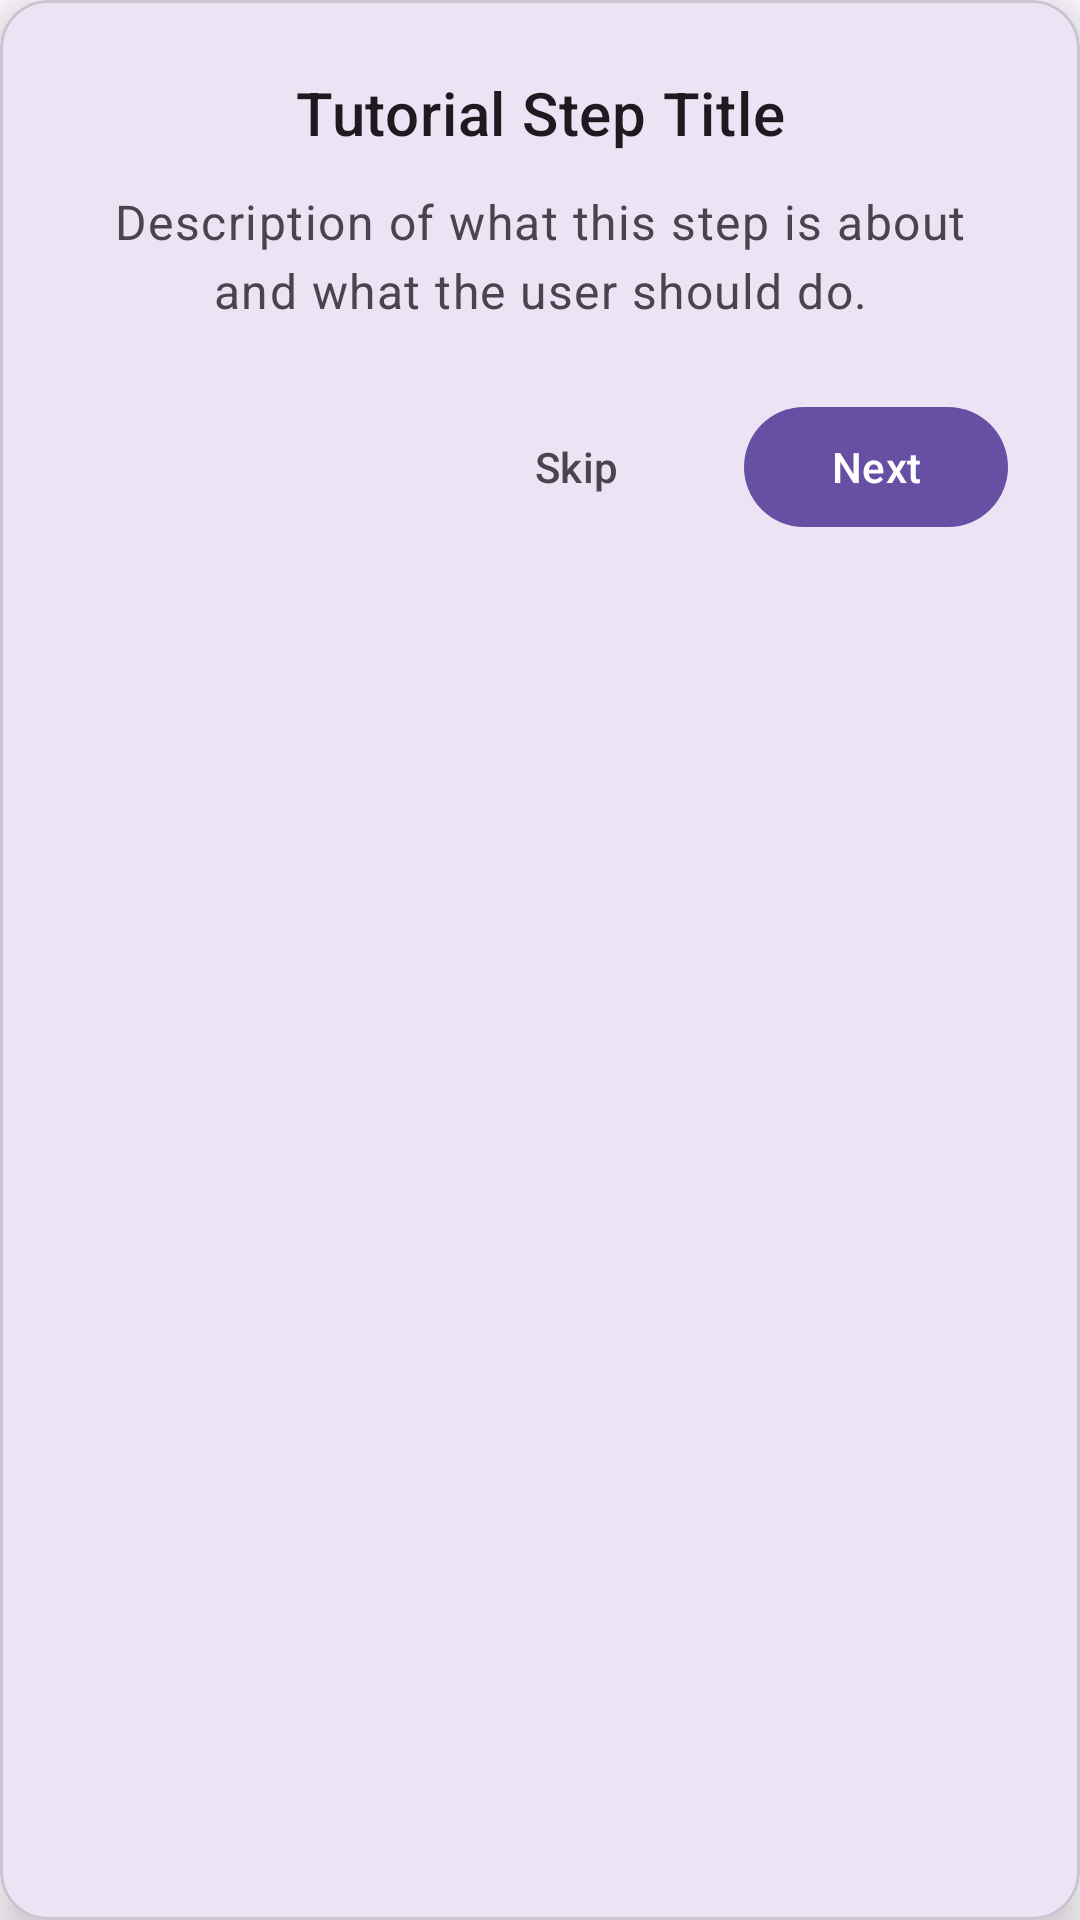

Here is an Android app screen rendered from its layout file. Give the layout XML and the strings, colors and styles it references.
<!-- AndroidManifest.xml: application theme Theme.QuickNotes -->
<!-- res/layout/tutorial_card.xml -->
<?xml version="1.0" encoding="utf-8"?>
<com.google.android.material.card.MaterialCardView
    xmlns:android="http://schemas.android.com/apk/res/android"
    xmlns:app="http://schemas.android.com/apk/res-auto"
    android:layout_width="match_parent"
    android:layout_height="wrap_content"
    android:layout_margin="16dp"
    app:cardCornerRadius="16dp"
    app:cardElevation="8dp"
    app:cardBackgroundColor="?attr/colorSurface">

    <LinearLayout
        android:layout_width="match_parent"
        android:layout_height="wrap_content"
        android:orientation="vertical"
        android:padding="24dp">

        <TextView
            android:id="@+id/tutorial_title"
            android:layout_width="match_parent"
            android:layout_height="wrap_content"
            android:text="@string/tutorial_step_title"
            android:textAppearance="?attr/textAppearanceHeadline6"
            android:textColor="?attr/colorOnSurface"
            android:gravity="center"
            android:layout_marginBottom="12dp" />

        <TextView
            android:id="@+id/tutorial_description"
            android:layout_width="match_parent"
            android:layout_height="wrap_content"
            android:text="Description of what this step is about and what the user should do."
            android:textAppearance="?attr/textAppearanceBody1"
            android:textColor="?attr/colorOnSurfaceVariant"
            android:gravity="center"
            android:lineSpacingExtra="4dp"
            android:layout_marginBottom="24dp" />

        <LinearLayout
            android:layout_width="match_parent"
            android:layout_height="wrap_content"
            android:orientation="horizontal"
            android:gravity="end">

            <com.google.android.material.button.MaterialButton
                android:id="@+id/tutorial_skip"
                style="@style/Widget.Material3.Button.TextButton"
                android:layout_width="wrap_content"
                android:layout_height="wrap_content"
                android:text="@string/skip"
                android:textColor="?attr/colorOnSurfaceVariant"
                android:layout_marginEnd="12dp" />

            <com.google.android.material.button.MaterialButton
                android:id="@+id/tutorial_next"
                style="@style/Widget.Material3.Button"
                android:layout_width="wrap_content"
                android:layout_height="wrap_content"
                android:text="@string/next"
                app:backgroundTint="?attr/colorPrimary"
                android:textColor="?attr/colorOnPrimary" />

        </LinearLayout>

    </LinearLayout>

</com.google.android.material.card.MaterialCardView>
<!-- resources referenced by this layout -->
<resources>
  <string name="next">Next</string>
  <string name="skip">Skip</string>
  <string name="tutorial_step_title">Tutorial Step Title</string>
  <style name="Theme.QuickNotes" parent="Base.Theme.QuickNotes" />
  <style name="Base.Theme.QuickNotes" parent="Theme.Material3.DayNight.NoActionBar">
          
          
      </style>
</resources>
